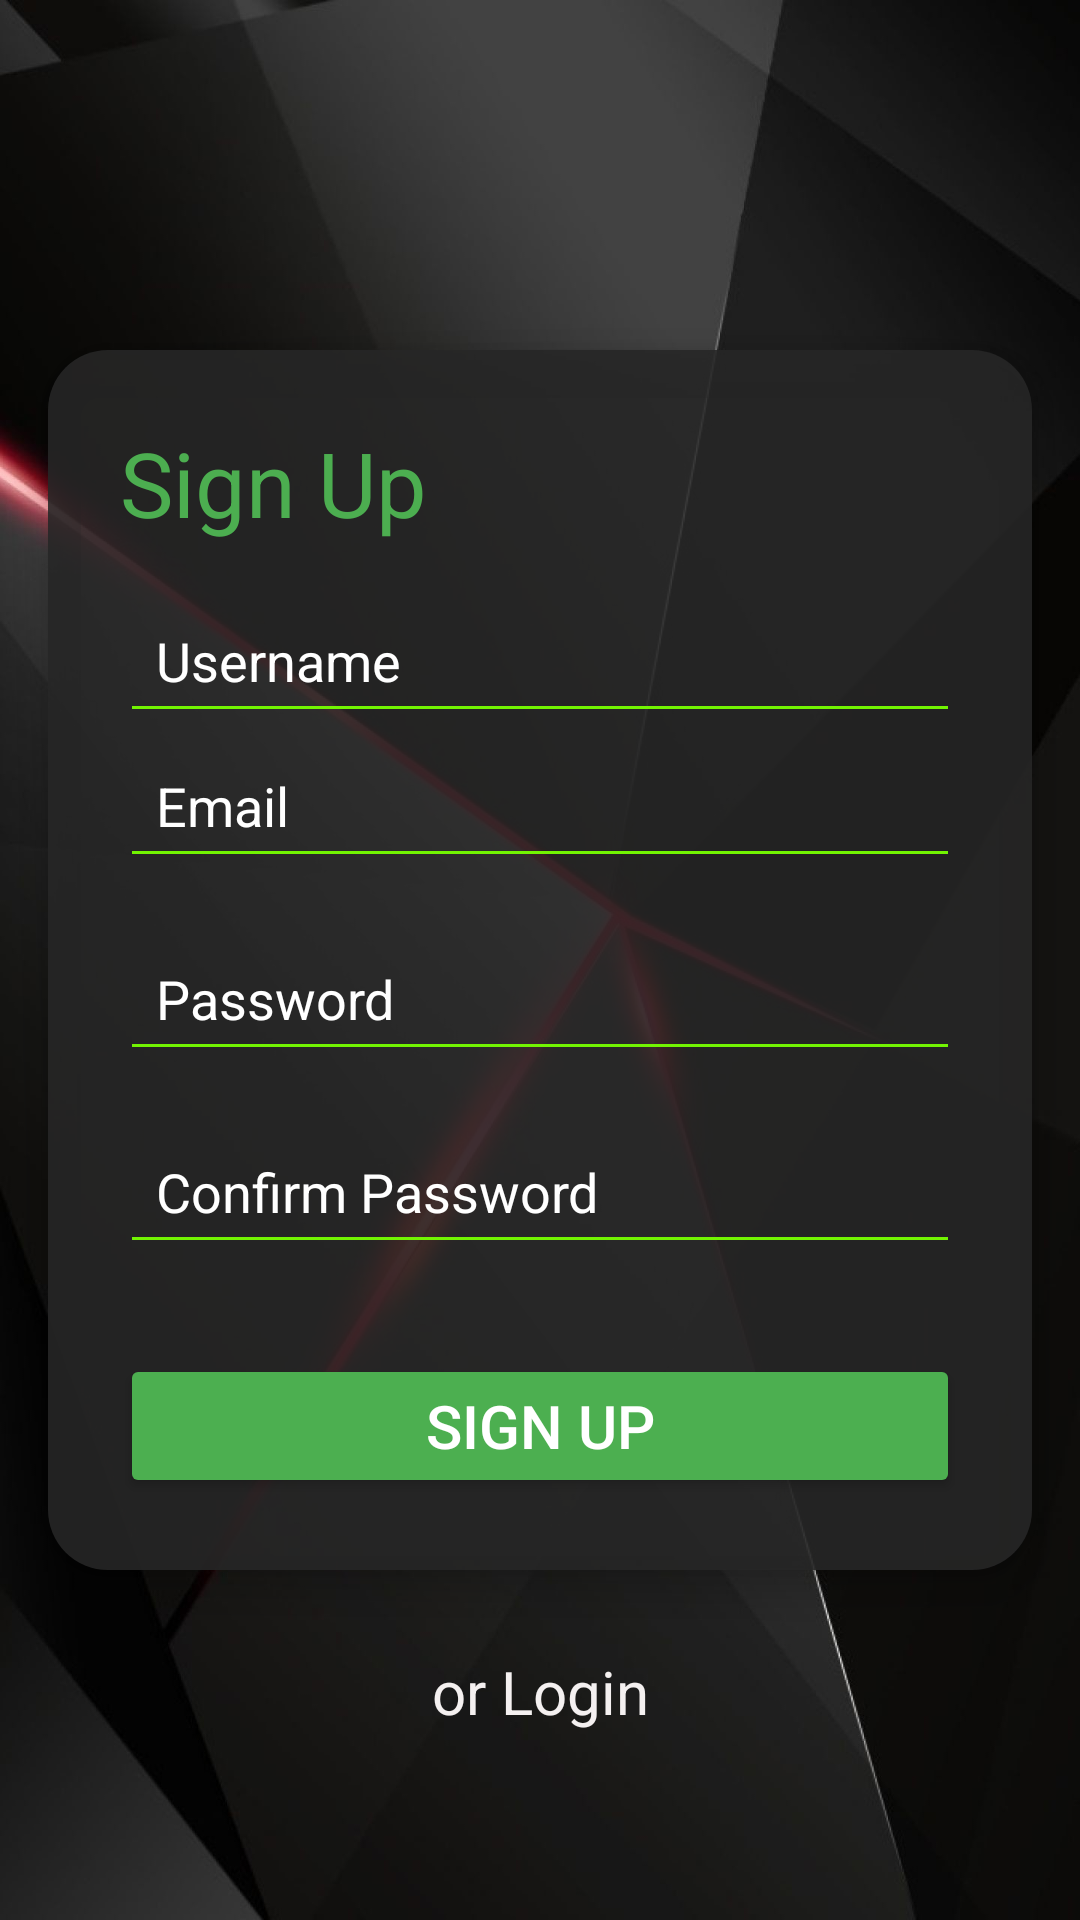

The Android layout XML behind this screen, and the referenced resources:
<!-- AndroidManifest.xml: application theme Theme.Begning -->
<!-- res/layout/activity_signup.xml -->
<?xml version="1.0" encoding="utf-8"?>
<androidx.constraintlayout.widget.ConstraintLayout
    xmlns:android="http://schemas.android.com/apk/res/android"
    xmlns:app="http://schemas.android.com/apk/res-auto"
    xmlns:tools="http://schemas.android.com/tools"
    android:id="@+id/main"
    android:layout_width="match_parent"
    android:layout_height="match_parent"
        android:background="@drawable/back"
    tools:context=".Signup">


    <androidx.cardview.widget.CardView
        android:id="@+id/cardView"
        android:layout_width="0dp"
        android:layout_height="wrap_content"
        app:cardCornerRadius="20dp"
        app:cardElevation="8dp"
        app:cardBackgroundColor="#A60D0D0D"
        android:layout_margin="16dp"
        app:layout_constraintStart_toStartOf="parent"
        app:layout_constraintEnd_toEndOf="parent"
        app:layout_constraintTop_toTopOf="parent"
        app:layout_constraintBottom_toBottomOf="parent">


        <LinearLayout
            android:layout_width="match_parent"
            android:layout_height="wrap_content"
            android:orientation="vertical"
            android:padding="24dp"
            android:background="@drawable/card_background">

            <TextView
                android:layout_width="wrap_content"
                android:layout_height="wrap_content"
                android:layout_marginBottom="15dp"
                android:gravity="center"
                android:text="Sign Up"
            android:textColor="#4CAE50"
            android:textSize="30sp" />

            <EditText
                android:id="@+id/username"
                android:layout_width="match_parent"
                android:layout_height="wrap_content"
                android:hint="Username"
                android:inputType="textEmailAddress"
                android:padding="12dp"
                android:backgroundTint="#72F402"
                android:textColor="#FFFFFF"
                android:textColorHint="#FFFFFF" />

            <EditText
                android:id="@+id/Email"
                android:layout_width="match_parent"
                android:layout_height="wrap_content"
                android:hint="Email"
                android:inputType="textEmailAddress"
                android:padding="12dp"
                android:backgroundTint="#72F402"
                android:textColor="#FFFFFF"
                android:textColorHint="#FFFFFF" />

            <EditText
                android:id="@+id/Password"
                android:layout_width="match_parent"
                android:layout_height="wrap_content"
                android:hint="Password"
                android:inputType="textPassword"
                android:padding="12dp"
                android:layout_marginTop="16dp"
                android:backgroundTint="#72F402"
                android:textColor="#FFFFFF"
                android:textColorHint="#FFFFFF" />

            <EditText
                android:id="@+id/conform_password"
                android:layout_width="match_parent"
                android:layout_height="wrap_content"
                android:hint="Confirm Password"
                android:inputType="textPassword"
                android:padding="12dp"
                android:layout_marginTop="16dp"
                android:backgroundTint="#72F402"
                android:textColor="#FFFFFF"
                android:textColorHint="#FFFFFF" />

            <Button
                android:id="@+id/btnSignIn"
                android:layout_width="match_parent"
                android:layout_height="wrap_content"
                android:text="Sign Up"
                android:textColor="#FFFFFF"
                android:backgroundTint="#4CAF50"
                android:layout_marginTop="30dp"
                android:textSize="20sp" />
        </LinearLayout>
    </androidx.cardview.widget.CardView>

    
    <TextView
        android:id="@+id/Login_text"
        android:layout_width="wrap_content"
        android:layout_height="wrap_content"
        android:gravity="center"
        android:text="or Login"
        android:textColor="#F4F0F0"
        android:textSize="20sp"
        app:layout_constraintBottom_toBottomOf="parent"
        app:layout_constraintEnd_toEndOf="parent"
        app:layout_constraintStart_toStartOf="parent"
        app:layout_constraintTop_toBottomOf="@id/cardView"
        app:layout_constraintVertical_bias="0.3" />

</androidx.constraintlayout.widget.ConstraintLayout>
<!-- resources referenced by this layout -->
<resources>
  <!-- drawable back: jpg bitmap (drawable, 125109 bytes) -->
  <!-- drawable card_background (drawable) -->
  <?xml version="1.0" encoding="utf-8"?>
  <shape xmlns:android="http://schemas.android.com/apk/res/android">
      <solid android:color="#AA2F2F2F" />
      <corners android:radius="16dp" />
  </shape>
  <style name="Theme.Begning" parent="Base.Theme.Begning" />
  <style name="Base.Theme.Begning" parent="Theme.Material3.DayNight.NoActionBar">
          
          
      </style>
</resources>
